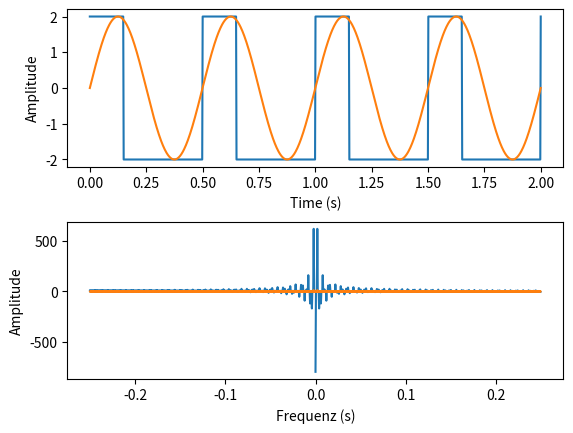

Recreate this plot in Python.
import numpy as np
from scipy import signal
import matplotlib.pyplot as plt
def rechteck (freq, amp):
    freq = 2
    amp = 2
    zeit = np.linspace(0, 2, 1000)
    rect = amp*signal.square(2*np.pi*freq*zeit, duty=0.3)

    # [redacted]
    #(по факту это сигнал который вы делаете через Abtastfrequenz
    #2 график это сигнал после трансформации фурье ( 1 в 1 как в этой функции второй сабплот)
    #для треугольника и синуса все то же самое

    rect_freq=np.fft.fft(rect) # 2 график ось y, это сигнал после трансформации фурье
    freq_samples=np.fft.fftfreq(1000,d=2)# 2 график ось х, это массив частот

    plt.subplot(2, 1, 1)
    plt.plot(zeit, rect)
    plt.xlabel('Zeitr (s)')
    plt.ylabel('Amplitude')


    plt.subplot(2, 1, 2)

    plt.plot(freq_samples, rect_freq)
    plt.xlabel('Frequenz (s)')
    plt.ylabel('Amplitude')
    plt.subplots_adjust(hspace=0.35)
    plt.show()
    return rect, rect_freq

def sin (freq, amp):
    freq = 2
    amp = 2
    zeit = np.linspace(0, 2, 1000)
    sin = amp*np.sin(2*np.pi*freq*zeit)

    sin_freq = np.fft.fft(sin)  # 2 график ось y, это сигнал после трансформации фурье
    freq_samples = np.fft.fftfreq(1000, d=2)

    plt.subplot(2, 1, 1)
    plt.plot(zeit, sin)
    plt.xlabel('Time (s)')
    plt.ylabel('Amplitude')


    plt.subplot(2, 1, 2)

    plt.plot(freq_samples, sin_freq)
    plt.xlabel('Frequenz (s)')
    plt.ylabel('Amplitude')
    plt.subplots_adjust(hspace=0.35)
    plt.show()
    return sin, sin_freq

def dreieck (freq,amp):
    freq = 2
    amp = 2
    zeit = np.linspace(0, 2, 1000)
    dreieck=amp*signal.sawtooth(2*np.pi*freq*zeit, width=0.5)

    dreieck_freq = np.fft.fft(dreieck)  # 2 график ось y, это сигнал после трансформации фурье
    freq_samples = np.fft.fftfreq(1000, d=2)  # 2 график ось х, это массив частот

    plt.subplot(2, 1, 1)
    plt.plot(zeit, dreieck)
    plt.xlabel('Zeit (s)')
    plt.ylabel('Amplitude')


    plt.subplot(2, 1, 2)

    plt.plot(freq_samples, dreieck_freq)
    plt.xlabel('Frequenz (s)')
    plt.ylabel('Amplitude')
    plt.subplots_adjust(hspace=0.35)
    plt.show()
    return dreieck,dreieck_freq


a=rechteck(2,3)
b=sin(3.14,1)
